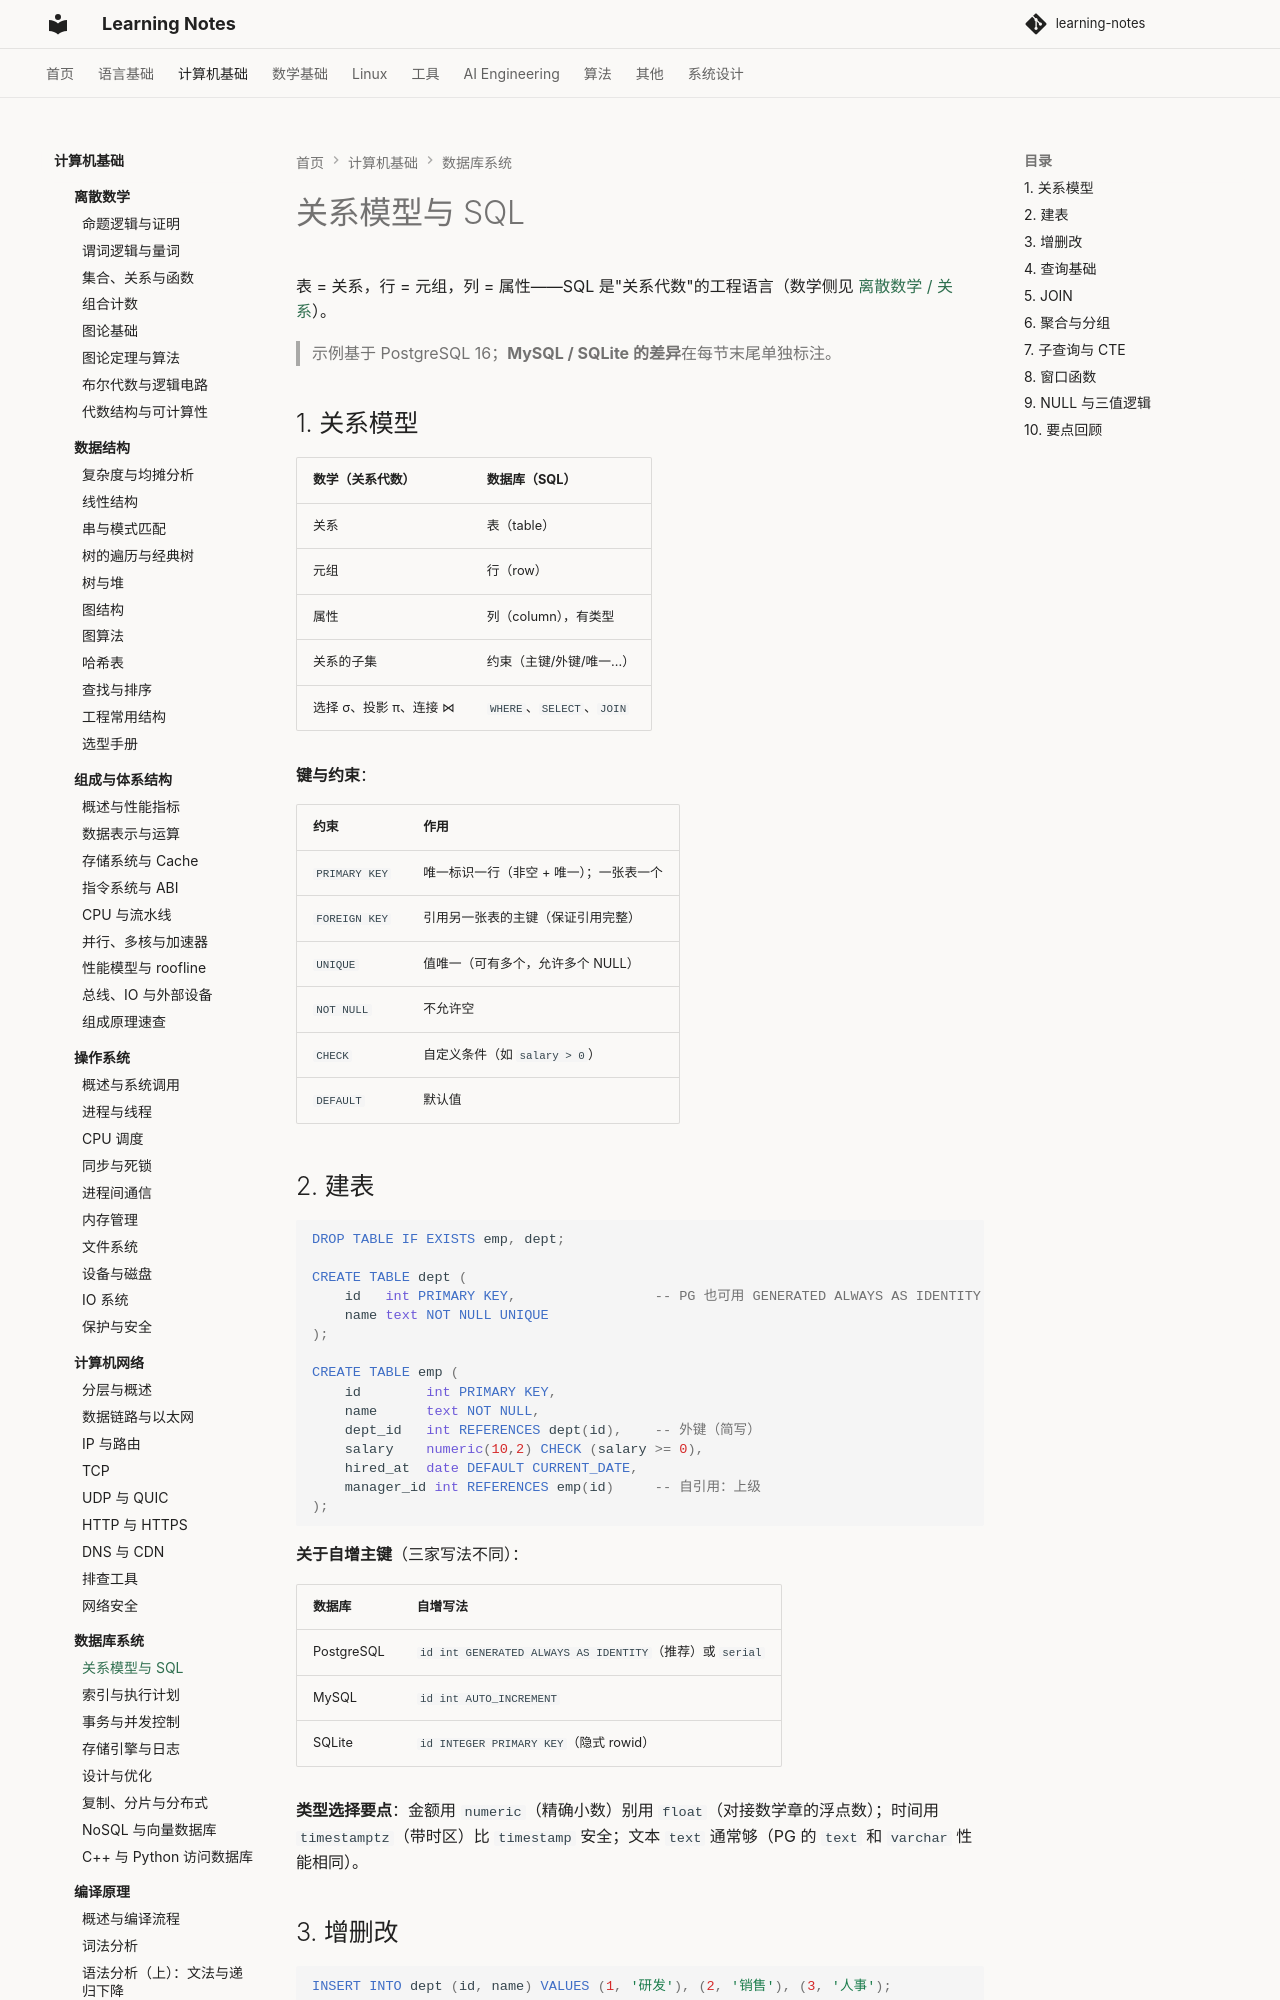

repository: handwan/learning-notes · page: 02-computer-basics/database/01-关系模型与SQL/index.html · generator: mkdocs

# 关系模型与 SQL

表 = 关系，行 = 元组，列 = 属性——SQL 是"关系代数"的工程语言（数学侧见 [离散数学 / 关系](../discrete-mathematics/03-集合、关系与函数.md)）。

> 示例基于 PostgreSQL 16；**MySQL / SQLite 的差异**在每节末尾单独标注。

## 1. 关系模型

| 数学（关系代数） | 数据库（SQL） |
|----------------|--------------|
| 关系 | 表（table） |
| 元组 | 行（row） |
| 属性 | 列（column），有类型 |
| 关系的子集 | 约束（主键/外键/唯一...） |
| 选择 σ、投影 π、连接 ⋈ | `WHERE`、`SELECT`、`JOIN` |

**键与约束**：

| 约束 | 作用 |
|------|------|
| `PRIMARY KEY` | 唯一标识一行（非空 + 唯一）；一张表一个 |
| `FOREIGN KEY` | 引用另一张表的主键（保证引用完整） |
| `UNIQUE` | 值唯一（可有多个，允许多个 NULL） |
| `NOT NULL` | 不允许空 |
| `CHECK` | 自定义条件（如 `salary > 0`） |
| `DEFAULT` | 默认值 |

## 2. 建表

```sql
DROP TABLE IF EXISTS emp, dept;

CREATE TABLE dept (
    id   int PRIMARY KEY,                 -- PG 也可用 GENERATED ALWAYS AS IDENTITY
    name text NOT NULL UNIQUE
);

CREATE TABLE emp (
    id        int PRIMARY KEY,
    name      text NOT NULL,
    dept_id   int REFERENCES dept(id),    -- 外键（简写）
    salary    numeric(10,2) CHECK (salary >= 0),
    hired_at  date DEFAULT CURRENT_DATE,
    manager_id int REFERENCES emp(id)     -- 自引用：上级
);
```

**关于自增主键**（三家写法不同）：

| 数据库 | 自增写法 |
|--------|---------|
| PostgreSQL | `id int GENERATED ALWAYS AS IDENTITY`（推荐）或 `serial` |
| MySQL | `id int AUTO_INCREMENT` |
| SQLite | `id INTEGER PRIMARY KEY`（隐式 rowid） |

**类型选择要点**：金额用 `numeric`（精确小数）别用 `float`（对接数学章的浮点数）；时间用 `timestamptz`（带时区）比 `timestamp` 安全；文本 `text` 通常够（PG 的 `text` 和 `varchar` 性能相同）。
